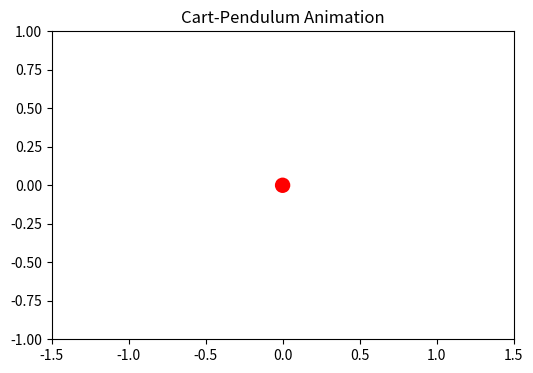

Here is the Python script that generated this plot:
import numpy as np
from scipy.integrate import solve_ivp
import matplotlib.pyplot as plt
import matplotlib.animation as animation
from matplotlib.widgets import Slider

def pid_control_law(y, params, x_ref=2.2):
    """Compute PID control force F."""
    x, x_dot, theta, theta_dot = y

    Kp_x     = params['Kp_x']      # P gain for cart position
    Kd_x     = params['Kd_x']      # D gain for cart velocity

    Kp_theta = params['Kp_theta']  # P gain for pendulum angle
    Kd_theta = params['Kd_theta']  # D gain for pendulum angular velocity
    
    # Outer loop: Cart position control -> Target angle
    x_error = x_ref - x
    theta_ref = Kp_x * x_error - Kd_x * x_dot
    
    # Inner loop: Pendulum angle control -> Force
    theta_error = theta_ref - theta
    F = Kp_theta * theta_error - Kd_theta * theta_dot
    
    return F

def pid_control(y, params, dt=0.01, x_ref=1.8288):
    """
    Compute control force F
    """
    x, x_dot, theta, theta_dot = y

    Kp_x     = params['Kp_x']      # P gain for cart position
    Ki_x     = params['Ki_x']      # I gain for cart position
    Kd_x     = params['Kd_x']      # D gain for cart velocity

    Kp_theta = params['Kp_theta']  # P gain for pendulum angle
    Ki_theta = params['Ki_theta']  # I gain for pendulum angle
    Kd_theta = params['Kd_theta']  # D gain for pendulum angular velocity

    # Outer loop: Cart position control -> Target angle
    x_error = x_ref - x
    integral_x += x_error * dt
    derivative_x = (x_error - prev_x_error) / dt
    theta_ref = Kp_x * x_error + Ki_x * integral_x + Kd_x * derivative_x
    prev_x_error = x_error 

    # Inner loop: Pendulum angle control -> Force
    theta_error = theta_ref - x[2]
    integral_theta += theta_error * dt
    derivative_theta = (theta_error - prev_theta_error) / dt
    F = Kp_theta * theta_error + Ki_theta * integral_theta + Kd_theta * derivative_theta
    prev_theta_error = theta_error

    return F


def cart_pendulum_dynamics(t, y, params):
    """
    Returns [x_dot, x_ddot, theta_dot, theta_ddot].
    State y = [x, x_dot, theta, theta_dot].
    """
    x, x_dot, theta, theta_dot = y
    M        = params['M']         # cart mass
    m        = params['m']         # pendulum bob mass
    l        = params['l']         # pendulum length
    g        = params['g']         # gravity

    I = 1/3 * m * l**2             # Inertia
    d = 1                          # Friction Coeeficient

    s = np.sin(theta)
    c = np.cos(theta)
    F = pid_control_law(y, params)
    denom = (M + m) * (I + m * l**2) - m**2 * l**2 * c**2

    # Equations of motion
    x_ddot = (
        -(I + m * l**2) * d * x_dot + m * l * (I + m * l**2) * s * theta**2 + (I + m * l**2) * F - m**2 * l**2 * g * c * s
    ) / denom

    theta_ddot = (
        m * l * c * d * x_dot + m**2 * l**2 * s * c * theta_dot**2 - m * l * c * F + (M + m) * m * g * l * s
    ) / denom

    return [x_dot, x_ddot, theta_dot, theta_ddot]

def simulate_system(params, y0, t_span=(0, 20), steps=2000):
    """
    Solve the ODE for the given parameters, initial conditions,
    time span, and number of time steps.
    """
    t_eval = np.linspace(t_span[0], t_span[1], steps)
    sol = solve_ivp(
        fun=lambda t, y: cart_pendulum_dynamics(t, y, params),
        t_span=t_span,
        y0=y0,
        t_eval=t_eval
    )
    return sol.t, sol.y  # (time array, solution array)

def animate_pendulum(t_vals, sol, params):
    """
    Create a dynamic animation of the cart-pendulum system
    using pre-computed time/value arrays.
    """
    x_vals     = sol[0, :]   # cart positions
    theta_vals = sol[2, :]   # pendulum angles

    # Unpack system dimensions
    l = params['l']

    # --- Setup figure and axes ---
    fig, ax = plt.subplots(figsize=(6, 4))
    ax.set_xlim([-1.5, 1.5])   # Adjust as needed for your system
    ax.set_ylim([-1.0, 1.0])
    ax.set_aspect('equal')
    ax.set_title("Cart-Pendulum Animation")

    # --- Elements to draw: cart, pendulum rod, mass ---
    # Cart: We'll represent it as a simple line or small rectangle
    cart_width = 0.3
    cart_height = 0.2

    # We'll use a Line2D for the "cart" top edge, a Line2D for the rod,
    # and a small circle (matplotlib patch) for the pendulum bob.
    cart_line, = ax.plot([], [], lw=5, color='blue')         # top edge of cart
    rod_line, = ax.plot([], [], lw=2, color='black')         # pendulum rod
    bob_circle = plt.Circle((0, 0), 0.05, fc='red')          # pendulum bob
    ax.add_patch(bob_circle)

    def init():
        cart_line.set_data([], [])
        rod_line.set_data([], [])
        bob_circle.set_center((0, 0))
        return cart_line, rod_line, bob_circle

    def update(frame):
        x = x_vals[frame]
        theta = theta_vals[frame]

        # Update cart position
        cart_line.set_data([x - cart_width/2, x + cart_width/2], [0, 0])

        # Update pendulum rod position
        rod_x = [x, x + l * np.sin(theta)]
        rod_y = [0, -l * np.cos(theta)]
        rod_line.set_data(rod_x, rod_y)

        # Update pendulum bob position
        bob_circle.set_center((rod_x[1], rod_y[1]))

        return cart_line, rod_line, bob_circle

    anim = animation.FuncAnimation(
        fig,
        func=update,
        frames=len(t_vals),
        init_func=init,
        interval=1000*(t_vals[1]-t_vals[0]),  # in milliseconds
        blit=True
    )

    plt.show()

def main():
    # System parameters
    params = {
        'M':  1.0,     # cart mass
        'm':  0.2,     # pendulum mass
        'l':  0.5,     # pendulum length
        'g':  9.81,    # gravity
        'Kp_x':     1.43,
        'Kd_x':     0.62,
        'Kp_theta': 13.1,
        'Kd_theta': 0.55
    }

    # Working values kp_x = 9.7, kd_x = 7.0, kp_theta = 1.1, kd_theta = 2.2

    # [cart pos, cart vel, pendulum angle, pendulum angular vel]
    # Initial conditions: x=0.1m, x_dot=0, theta=5°, theta_dot=0
    y0 = [0.0, 0.0, np.deg2rad(195), 0.0]

    # Solve for 5 seconds
    t_vals, sol = simulate_system(params, y0)

    # Animate
    animate_pendulum(t_vals, sol, params)

if __name__ == "__main__":
    main()